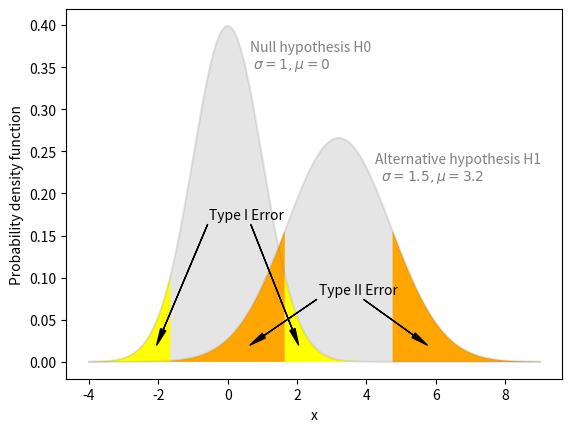

Recreate this plot in Python.
import matplotlib.pyplot as plt
import numpy as np
import scipy, pylab
from scipy import stats

mu = (0, 3.2)
sigma = (1, 1.5)
alpha = 0.05

x = np.linspace(-4, 9, 2000)
y1 = scipy.stats.norm.pdf(x, loc=mu[0], scale=sigma[0])
y2 = scipy.stats.norm.pdf(x, loc=mu[1], scale=sigma[1])

critical_point = scipy.stats.norm.ppf(1 - alpha, loc=mu[0], scale=sigma[0])
critical_point0 = 2*x[np.nanargmax(y1)]-critical_point
critical_point2 = 2*x[np.nanargmax(y2)]-critical_point

#plotting
plt.plot(x, y1, x, y2,  color='grey', alpha = 0.2)
plt.fill_between(x, y1, y2, facecolor='grey', alpha=0.2)
plt.fill_between(x, y2, where=np.logical_or(critical_point >= x, x > critical_point2), facecolor='orange')
plt.fill_between(x, y1, where=np.logical_or(critical_point <= x, x < critical_point0), facecolor='yellow')
plt.ylabel('Probability density function')
plt.xlabel('x')
plt.text(critical_point -1, max(y1) - .05, 'Null hypothesis H0\n $\sigma = {},  \mu = {}$'.format(sigma[0], mu[0]), style="italic", color = 'grey')
plt.text(critical_point2 - .5, max(y2) - .05, 'Alternative hypothesis H1\n  $\sigma = {},  \mu = {}$'.format(sigma[1], mu[1]), style="italic", color = 'grey')
pylab.annotate ('Type II Error',
                    xy=(critical_point -1, 0.02),
                    xytext = (critical_point + 1, 0.02+ 0.06),
                    arrowprops = {'facecolor': 'black', 'width': 0.01, 'headwidth' : 4})
pylab.annotate (' ',
                xy=(critical_point2 +1, 0.02),
                xytext = (critical_point2 -1, 0.02+ 0.06),
                arrowprops = {'facecolor': 'black', 'width': 0.01, 'headwidth' : 4})
pylab.annotate ('Type I Error',
                    xy=(critical_point0-0.4, 0.02),
                    xytext = (critical_point0 + 1.1, 0.02+ 0.15),
                    arrowprops = {'facecolor': 'black', 'width': 0.01, 'headwidth' : 4})
pylab.annotate (' ',
                    xy=(critical_point+0.4, 0.02),
                    xytext = (critical_point - 1.1, 0.02+ 0.15),
                    arrowprops = {'facecolor': 'black', 'width': 0.01, 'headwidth' : 4})

plt.show()


'''
popmean = mu[0]
onesample_results = scipy.stats.ttest_1samp(y1, popmean)
p_value = onesample_results[1]
'''